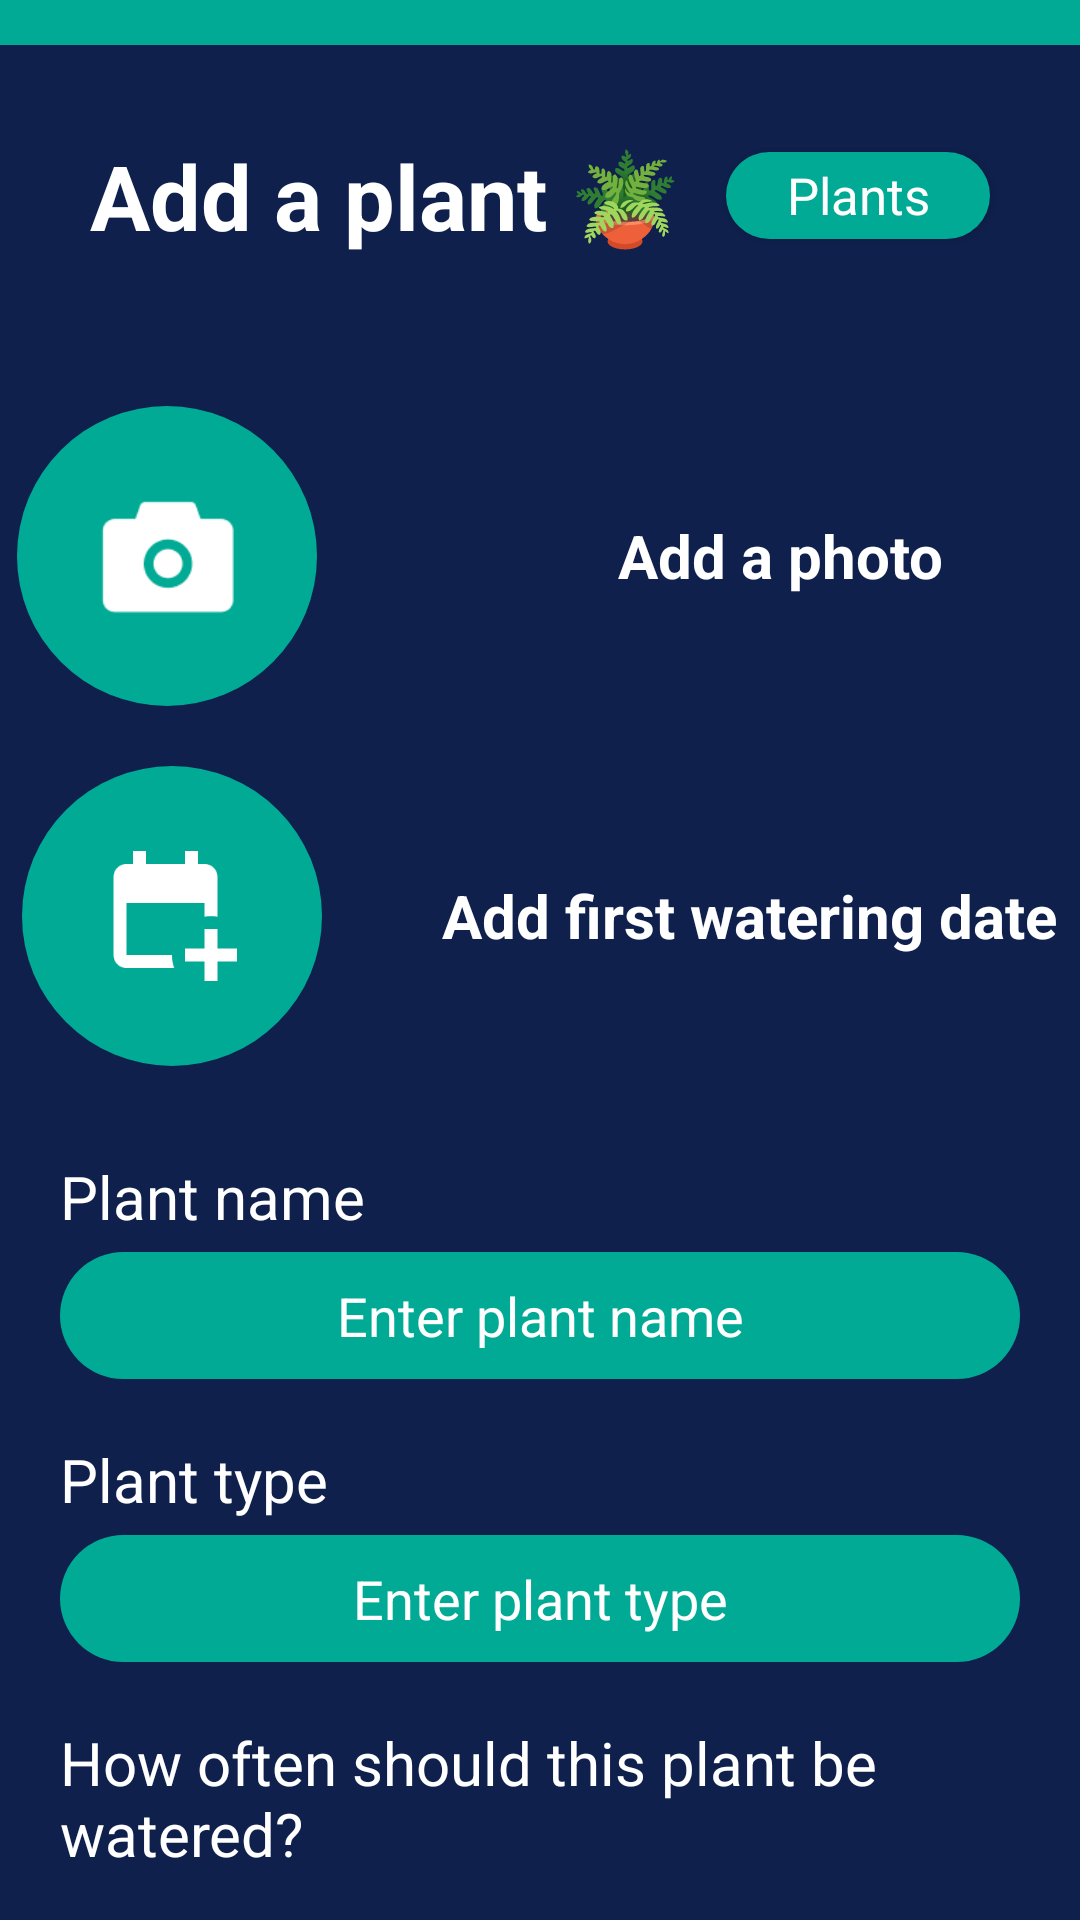

Layout XML and referenced resources for this Android screen:
<!-- AndroidManifest.xml: application theme Theme.HydroFlora -->
<!-- res/layout/fragment_add_plant_options.xml -->
<?xml version="1.0" encoding="utf-8"?>
<LinearLayout xmlns:android="http://schemas.android.com/apk/res/android"
    xmlns:app="http://schemas.android.com/apk/res-auto"
    xmlns:tools="http://schemas.android.com/tools"
    android:layout_width="match_parent"
    android:layout_height="match_parent"
    android:background="@color/background"
    android:orientation="vertical"
    tools:context=".AddPlantOptions">

    
    <View
        android:id="@+id/view"
        android:layout_width="fill_parent"
        android:layout_height="15dp"
        android:background="#00AA95"
        app:layout_constraintEnd_toEndOf="parent"
        app:layout_constraintStart_toStartOf="parent"
        app:layout_constraintTop_toTopOf="parent" />

    
    <LinearLayout
        android:layout_width="match_parent"
        android:layout_height="wrap_content"
        android:orientation="vertical">

        
        <LinearLayout
            android:layout_width="match_parent"
            android:layout_height="wrap_content"
            android:layout_marginHorizontal="20dp"
            android:layout_marginVertical="20dp"
            android:gravity="center"
            android:orientation="horizontal"
            android:textAlignment="center">

            <TextView
                android:layout_width="0dp"
                android:layout_height="wrap_content"
                android:layout_margin="10dp"
                android:layout_weight="1"
                android:text="@string/add_a_plant"
                android:textColor="@color/white"
                android:textSize="30sp"
                android:textStyle="bold" />

            <androidx.appcompat.widget.AppCompatButton
                android:id="@+id/back_to_plants_button"
                android:layout_width="wrap_content"
                android:layout_height="29dp"
                android:layout_gravity="center"
                android:layout_marginEnd="10dp"
                android:background="@drawable/action_button"
                android:backgroundTint="@color/accent"
                android:fontFamily="sans-serif-medium"
                android:gravity="center"
                android:paddingHorizontal="17dp"
                android:paddingVertical="0dp"
                android:text="@string/plants"
                android:textAllCaps="false"
                android:textColor="@color/white"
                android:textFontWeight="450"
                android:textSize="17sp"
                app:layout_constraintBottom_toBottomOf="parent"
                app:layout_constraintEnd_toEndOf="parent"
                app:layout_constraintHorizontal_bias="0.501"
                app:layout_constraintStart_toStartOf="parent"
                app:layout_constraintTop_toTopOf="parent"
                app:layout_constraintVertical_bias="0.903"
                tools:ignore="TextContrastCheck" />

        </LinearLayout>


        
        <LinearLayout
            android:layout_width="match_parent"
            android:layout_height="wrap_content"
            android:gravity="center"
            android:orientation="horizontal"
            android:paddingVertical="20dp"
            tools:ignore="UseCompoundDrawables">

            <ImageView
                android:id="@+id/plant_camera_button"
                android:layout_width="100dp"
                android:layout_height="100dp"
                android:layout_marginEnd="60dp"
                android:contentDescription="@string/camera_button_to_take_a_picture"
                android:background="@drawable/round_button"
                android:padding="24dp"
                android:src="@drawable/camera_icon" />

            <TextView
                android:id="@+id/plant_image_label"
                android:layout_width="wrap_content"
                android:layout_height="wrap_content"
                android:text="        Add a photo        "
                android:textAlignment="center"
                android:clipToOutline="true"
                android:scaleType="centerCrop"
                android:textColor="@color/white"
                android:textSize="20sp"
                android:textStyle="bold"
                tools:ignore="HardcodedText"
                tools:targetApi="s" />
        </LinearLayout>

        
        <LinearLayout
            android:layout_width="match_parent"
            android:layout_height="wrap_content"
            android:layout_marginBottom="10dp"
            android:gravity="center"
            android:orientation="horizontal"
            tools:ignore="UseCompoundDrawables">

            <ImageView
                android:id="@+id/date_picker_button"
                android:layout_width="100dp"
                android:layout_height="100dp"
                android:layout_marginEnd="40dp"
                android:background="@drawable/round_button"
                android:padding="24dp"
                android:contentDescription="@string/open_calendar_view"
                android:src="@drawable/calendar_icon" />

            <TextView
                android:id="@+id/watering_date"
                android:layout_width="wrap_content"
                android:layout_height="wrap_content"
                android:text="@string/add_first_watering_date"
                android:textAlignment="center"
                android:textColor="@color/white"
                android:textSize="20sp"
                android:textStyle="bold" />
        </LinearLayout>

        <TextView
            android:id="@+id/plant_name_label"
            android:layout_width="wrap_content"
            android:layout_height="wrap_content"
            android:layout_marginStart="20dp"
            android:layout_marginTop="20dp"
            android:layout_marginEnd="20dp"
            android:layout_marginBottom="5dp"
            android:text="@string/plant_name"
            android:textColor="@color/white"
            android:textSize="20sp" />

        <EditText
            android:id="@+id/plant_name_input"
            android:layout_width="match_parent"
            android:layout_height="wrap_content"
            android:layout_marginStart="20dp"
            android:layout_marginEnd="20dp"
            android:layout_marginBottom="20dp"
            android:background="@drawable/round_button"
            android:hint="@string/enter_plant_name"
            android:inputType="text"
            android:maxLength="25"
            android:padding="9dp"
            android:textAlignment="center"
            android:textColor="@color/white"
            android:textColorHint="@color/white"
            android:importantForAutofill="no" />

        <TextView
            android:id="@+id/plant_type_label"
            android:layout_width="wrap_content"
            android:layout_height="wrap_content"
            android:layout_marginStart="20dp"
            android:layout_marginEnd="20dp"
            android:layout_marginBottom="5dp"
            android:text="@string/plant_type"
            android:textColor="@color/white"
            android:textSize="20sp" />

        <EditText
            android:id="@+id/plant_type_input"
            android:layout_width="match_parent"
            android:layout_height="wrap_content"
            android:layout_marginStart="20dp"
            android:layout_marginEnd="20dp"
            android:layout_marginBottom="20dp"
            android:background="@drawable/round_button"
            android:hint="@string/enter_plant_type"
            android:inputType="textPersonName"
            android:maxLength="25"
            android:padding="9dp"
            android:textAlignment="center"
            android:textColor="@color/white"
            android:textColorHint="@color/white"
            tools:ignore="Autofill" />


        <TextView
            android:id="@+id/water_cycle_label"
            android:layout_width="wrap_content"
            android:layout_height="wrap_content"
            android:layout_marginStart="20dp"
            android:layout_marginEnd="20dp"
            android:layout_marginBottom="5dp"
            android:text="@string/how_often_should_this_plant_be_watered"
            android:textColor="@color/white"
            android:textSize="20sp" />

        <EditText
            android:id="@+id/water_cycle_input"
            android:layout_width="match_parent"
            android:layout_height="wrap_content"
            android:layout_marginStart="20dp"
            android:layout_marginEnd="20dp"
            android:layout_marginBottom="20dp"
            android:background="@drawable/round_button"
            android:hint="@string/enter_number_of_days"
            android:inputType="number"
            android:maxLength="3"
            android:padding="9dp"
            android:textAlignment="center"
            android:textColor="@color/white"
            android:textColorHint="@color/white"
            android:importantForAutofill="no" />
    </LinearLayout>

    <androidx.constraintlayout.widget.ConstraintLayout
        android:layout_width="match_parent"
        android:layout_height="0dp"
        android:layout_weight="1">

        <androidx.appcompat.widget.AppCompatButton
            android:id="@+id/create_plant"
            android:layout_width="257dp"
            android:layout_height="60dp"
            android:layout_gravity="center"
            android:layout_marginBottom="30dp"
            android:background="@drawable/action_button"
            android:backgroundTint="@color/accent"
            android:fontFamily="sans-serif-medium"
            android:text="@string/continue_button"
            android:textAllCaps="false"
            android:textColor="@color/white"
            android:textFontWeight="450"
            android:textSize="20sp"
            app:layout_constraintBottom_toBottomOf="parent"
            app:layout_constraintEnd_toEndOf="parent"
            app:layout_constraintStart_toStartOf="parent"
            app:layout_constraintTop_toTopOf="parent"
            app:layout_constraintVertical_bias="0.741"
            tools:ignore="TextContrastCheck" />
    </androidx.constraintlayout.widget.ConstraintLayout>
</LinearLayout>
<!-- resources referenced by this layout -->
<resources>
  <color name="accent">#00AA95</color>
  <color name="background">#0F204D</color>
  <color name="white">#FFFFFFFF</color>
  <!-- drawable action_button (drawable-v24) -->
  <?xml version="1.0" encoding="utf-8"?>
  <shape xmlns:android="http://schemas.android.com/apk/res/android"
      android:shape="rectangle" >
      <corners android:radius="29dp" />
      <solid android:color="@color/accent" />
  </shape>
  <!-- drawable calendar_icon: png bitmap (drawable-v24, 1204 bytes) -->
  <!-- drawable camera_icon: png bitmap (drawable-v24, 1360 bytes) -->
  <!-- drawable round_button (drawable-v24) -->
  <?xml version="1.0" encoding="utf-8"?>
  <shape xmlns:android="http://schemas.android.com/apk/res/android"
      android:shape="rectangle" >
      <corners android:radius="250dp" />
      <solid android:color="@color/accent" />
  </shape>
  <string name="add_a_plant">Add a plant 🪴</string>
  <string name="add_first_watering_date">Add first watering date</string>
  <string name="camera_button_to_take_a_picture">Camera button to take a picture</string>
  <string name="continue_button">Continue</string>
  <string name="enter_number_of_days">Enter number of days</string>
  <string name="enter_plant_name">Enter plant name</string>
  <string name="enter_plant_type">Enter plant type</string>
  <string name="how_often_should_this_plant_be_watered">How often should this plant be watered?</string>
  <string name="open_calendar_view">Open calendar view</string>
  <string name="plant_name">Plant name</string>
  <string name="plant_type">Plant type</string>
  <string name="plants">Plants</string>
  <style name="Theme.HydroFlora" parent="Theme.MaterialComponents.DayNight.NoActionBar">
          
          <item name="colorPrimary">@color/accent</item>
          <item name="colorPrimaryVariant">@color/purple_700</item>
          <item name="colorOnPrimary">@color/white</item>
          
          <item name="colorSecondary">@color/accent</item>
          <item name="colorSecondaryVariant">@color/teal_700</item>
          <item name="colorOnSecondary">@color/black</item>
          
          <item name="android:statusBarColor">?attr/colorPrimaryVariant</item>
          
      </style>
  <color name="purple_700">#FF3700B3</color>
  <color name="teal_700">#FF018786</color>
  <color name="black">#FF000000</color>
</resources>
